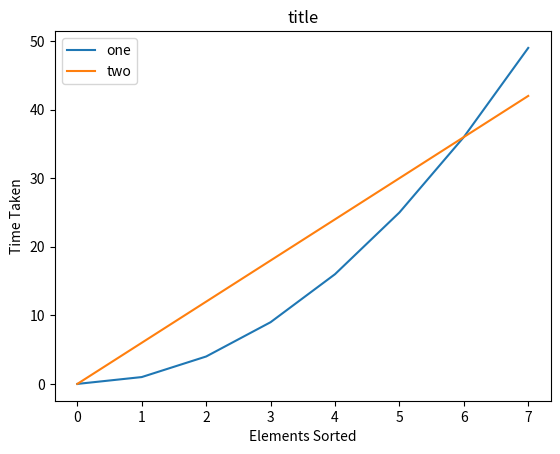

Reproduce this figure in Python.
import time
import random
import matplotlib.pyplot as plt

def insertion_sort(arr):
    result = arr[:]
    
    for i in range(1, len(result)):
        key = result[i]
        j = i - 1
        while j >= 0 and result[j] > key:
            result[j + 1] = result[j]
            j -= 1
        result[j + 1] = key
    return result

def merge_sort(arr):

    if len(arr) <= 1:
        return list(arr)
    
    mid = len(arr) // 2
    left_half = merge_sort(arr[:mid])
    right_half = merge_sort(arr[mid:])

    return merge(left_half, right_half)

def merge(left, right):
    merged = []
    i = j = 0

    while i < len(left) and j < len(right):
        if left[i] <= right[j]:
            merged.append(left[i])
            i += 1
        else:
            merged.append(right[j])
            j += 1

    merged.extend(left[i:])
    merged.extend(right[j:])
    return merged

def random_list(n):
    answer = [] 
    for i in range(n):
        answer.append(random.randint(0, 1000000))
    return answer

def disorder_list(n, disorder):
    answer = []
    for i in range(n):
        answer.append(i)
    for i in range(disorder): # disorder swaps n random elements
        a1 = random.randint(0, n-1)
        a2 = random.randint(0, n-1)
        answer[a1], answer[a2] = answer[a2], answer[a1]
    return answer

def run_question_1(trials):
  merge_time = 0
  insertion_time = 0
  insertion_times = []
  merge_times = []
  for i in range(1, trials):
    l = random_list(i)
    

    start = time.time()
    insertion_arr = insertion_sort(insertion_arr)
    end = time.time()
    insertion_time += (end - start)

    start = time.time()
    merging_arr = merge_sort(merging_arr)
    end = time.time()
    merge_time += (end - start)

    insertion_times.append((i, insertion_time))
    merge_times.append((i, merge_time))




# Example code for trials
trials = 100
merge_time = 0
insertion_time = 0
for i in range(trials):
    l = random_list(1000)
    l1 = l[:]
    l2 = l[:] # try on the same list
    
    start = time.time()
    l1 = merge_sort(l1)
    end = time.time()
    merge_time+=(end-start)
    
    start = time.time()
    l2 = insertion_sort(l2)
    end = time.time()
    insertion_time+=(end-start)
    
print(merge_time)
print(insertion_time)

# Example code for graphing lists
l1 = [0,1,2,3,4,5,6,7]
l2 = [0,1,4,9,16,25,36,49]
l3 = [0,6,12,18,24,30,36,42]
plt.plot(l1, l2, '-')
plt.plot(l1, l3, '-')
plt.xlabel("Elements Sorted")
plt.ylabel("Time Taken")
plt.title("title")
plt.legend(["one","two"])
plt.show()
